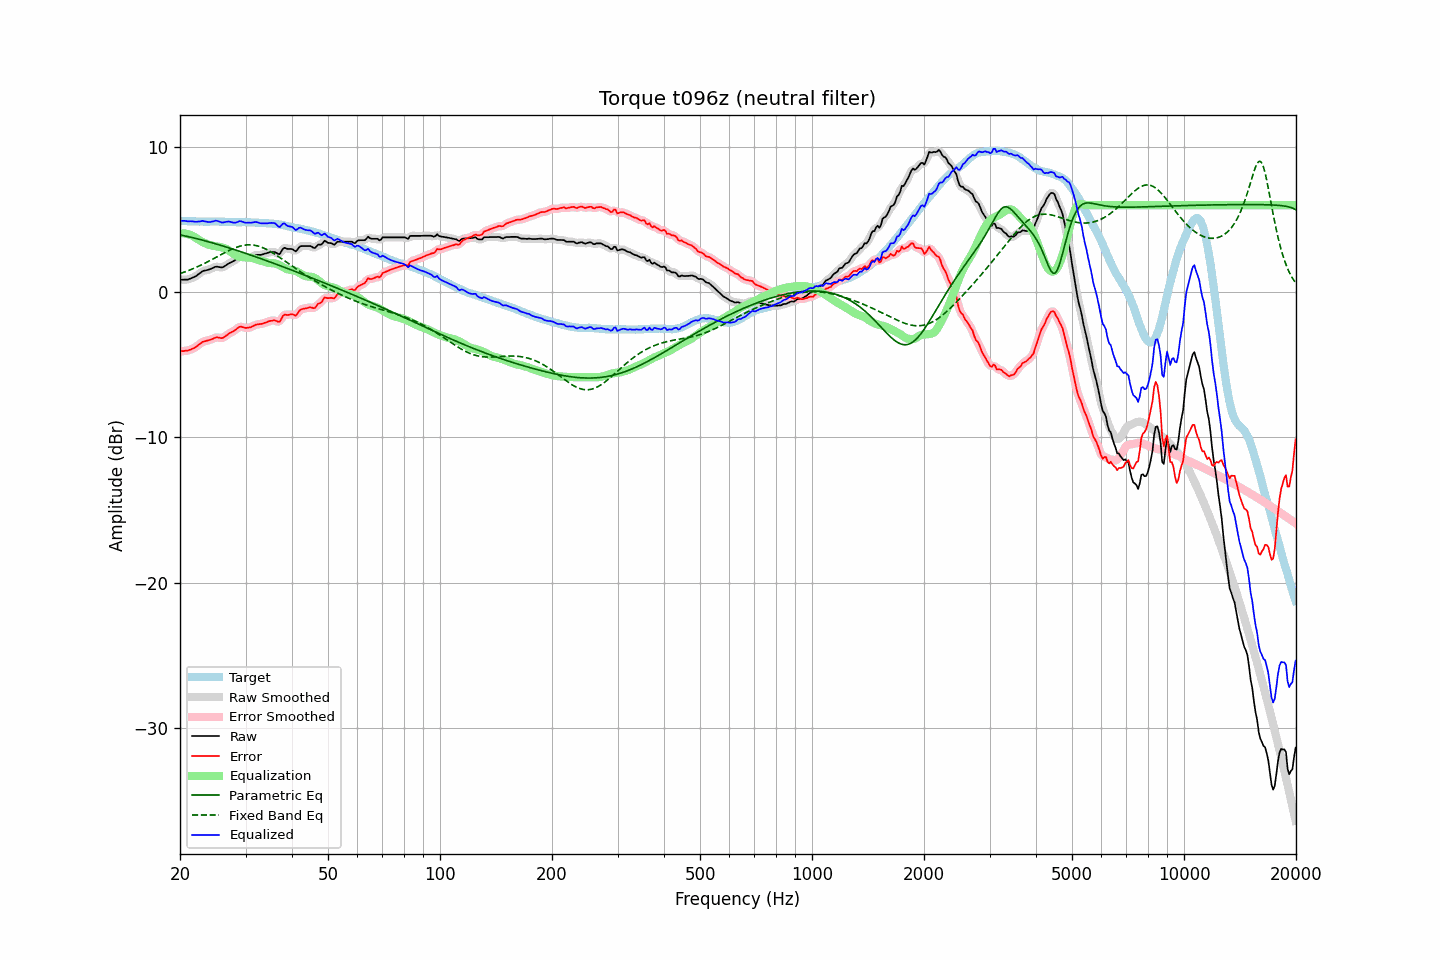

The file beside this chart, header and first rows:
frequency, raw, error, smoothed, error_smoothed, equalization, parametric_eq, fixed_band_eq, equalized_raw, equalized_smoothed, target
20.00, 0.86, -4.07, 0.87, -4.06, 4.06, 3.95, 1.29, 4.92, 4.93, 4.93
20.20, 0.86, -4.06, 0.86, -4.06, 4.06, 3.93, 1.32, 4.93, 4.92, 4.92
20.40, 0.86, -4.06, 0.86, -4.05, 4.06, 3.91, 1.36, 4.92, 4.92, 4.92
20.61, 0.87, -4.04, 0.87, -4.04, 4.05, 3.88, 1.40, 4.92, 4.91, 4.91
20.81, 0.87, -4.03, 0.87, -4.03, 4.03, 3.86, 1.44, 4.90, 4.90, 4.90
21.02, 0.87, -4.02, 0.89, -4.00, 4.00, 3.83, 1.48, 4.88, 4.89, 4.89
21.23, 0.92, -3.96, 0.92, -3.97, 3.97, 3.81, 1.53, 4.89, 4.89, 4.89
21.44, 0.96, -3.93, 0.96, -3.93, 3.93, 3.78, 1.57, 4.89, 4.89, 4.90
21.66, 1.01, -3.87, 1.01, -3.88, 3.87, 3.76, 1.62, 4.89, 4.88, 4.89
21.87, 1.05, -3.83, 1.06, -3.83, 3.81, 3.73, 1.67, 4.86, 4.87, 4.89
22.09, 1.11, -3.76, 1.12, -3.75, 3.74, 3.70, 1.71, 4.85, 4.86, 4.88
22.31, 1.20, -3.67, 1.20, -3.68, 3.67, 3.67, 1.76, 4.87, 4.86, 4.88
22.54, 1.28, -3.58, 1.29, -3.59, 3.59, 3.65, 1.81, 4.88, 4.88, 4.87
22.76, 1.36, -3.51, 1.37, -3.50, 3.53, 3.62, 1.87, 4.89, 4.90, 4.88
22.99, 1.45, -3.42, 1.44, -3.43, 3.47, 3.59, 1.92, 4.92, 4.90, 4.87
23.22, 1.48, -3.38, 1.48, -3.39, 3.41, 3.56, 1.97, 4.89, 4.89, 4.86
23.45, 1.50, -3.36, 1.51, -3.35, 3.36, 3.53, 2.03, 4.86, 4.87, 4.86
23.69, 1.53, -3.33, 1.53, -3.33, 3.31, 3.50, 2.09, 4.85, 4.85, 4.86
23.92, 1.56, -3.30, 1.57, -3.30, 3.27, 3.47, 2.14, 4.84, 4.84, 4.86
24.16, 1.60, -3.27, 1.61, -3.27, 3.24, 3.44, 2.20, 4.84, 4.85, 4.87
24.40, 1.65, -3.23, 1.66, -3.22, 3.21, 3.41, 2.26, 4.87, 4.87, 4.88
24.65, 1.70, -3.18, 1.71, -3.17, 3.19, 3.37, 2.32, 4.90, 4.90, 4.88
24.89, 1.75, -3.13, 1.74, -3.13, 3.18, 3.34, 2.38, 4.93, 4.92, 4.88
25.14, 1.76, -3.11, 1.76, -3.12, 3.16, 3.31, 2.44, 4.93, 4.92, 4.87
25.39, 1.74, -3.12, 1.74, -3.13, 3.14, 3.28, 2.50, 4.89, 4.89, 4.87
25.65, 1.72, -3.14, 1.72, -3.15, 3.12, 3.24, 2.56, 4.85, 4.84, 4.87
25.91, 1.70, -3.16, 1.72, -3.15, 3.10, 3.21, 2.62, 4.80, 4.82, 4.87
26.16, 1.74, -3.12, 1.75, -3.11, 3.06, 3.18, 2.68, 4.81, 4.81, 4.87
26.43, 1.81, -3.04, 1.81, -3.05, 3.03, 3.14, 2.74, 4.84, 4.83, 4.85
26.69, 1.88, -2.97, 1.89, -2.97, 2.98, 3.11, 2.80, 4.86, 4.86, 4.85
26.96, 1.96, -2.88, 1.96, -2.89, 2.91, 3.07, 2.85, 4.88, 4.87, 4.84
27.23, 2.02, -2.81, 2.02, -2.82, 2.84, 3.04, 2.90, 4.86, 4.86, 4.83
27.50, 2.07, -2.76, 2.08, -2.75, 2.75, 3.00, 2.96, 4.83, 4.83, 4.83
27.77, 2.13, -2.69, 2.13, -2.70, 2.67, 2.97, 3.00, 4.80, 4.80, 4.83
28.05, 2.19, -2.63, 2.20, -2.63, 2.59, 2.93, 3.05, 4.79, 4.79, 4.83
28.33, 2.27, -2.55, 2.28, -2.54, 2.53, 2.90, 3.09, 4.81, 4.82, 4.83
28.62, 2.36, -2.45, 2.37, -2.46, 2.49, 2.86, 3.13, 4.85, 4.85, 4.82
28.90, 2.44, -2.38, 2.42, -2.40, 2.46, 2.82, 3.17, 4.90, 4.88, 4.82
29.19, 2.45, -2.37, 2.45, -2.38, 2.43, 2.79, 3.20, 4.89, 4.88, 4.82
29.48, 2.42, -2.41, 2.43, -2.40, 2.42, 2.75, 3.22, 4.85, 4.85, 4.83
29.78, 2.39, -2.44, 2.40, -2.43, 2.42, 2.71, 3.24, 4.81, 4.82, 4.83
30.08, 2.37, -2.46, 2.38, -2.45, 2.41, 2.67, 3.26, 4.79, 4.80, 4.84
30.38, 2.38, -2.44, 2.38, -2.45, 2.41, 2.64, 3.26, 4.79, 4.79, 4.83
30.68, 2.39, -2.43, 2.39, -2.43, 2.40, 2.60, 3.27, 4.79, 4.79, 4.82
30.99, 2.40, -2.41, 2.41, -2.40, 2.38, 2.56, 3.27, 4.79, 4.80, 4.81
31.30, 2.45, -2.36, 2.46, -2.36, 2.35, 2.52, 3.26, 4.81, 4.81, 4.81
31.61, 2.50, -2.31, 2.51, -2.30, 2.32, 2.48, 3.24, 4.82, 4.83, 4.81
31.93, 2.56, -2.23, 2.55, -2.25, 2.28, 2.44, 3.23, 4.85, 4.83, 4.80
32.24, 2.57, -2.22, 2.57, -2.22, 2.25, 2.41, 3.20, 4.82, 4.82, 4.79
32.57, 2.57, -2.21, 2.58, -2.21, 2.21, 2.37, 3.17, 4.79, 4.79, 4.78
32.89, 2.57, -2.20, 2.58, -2.19, 2.18, 2.33, 3.13, 4.75, 4.76, 4.77
33.22, 2.59, -2.17, 2.60, -2.17, 2.15, 2.29, 3.09, 4.74, 4.75, 4.77
33.55, 2.63, -2.13, 2.63, -2.14, 2.12, 2.25, 3.05, 4.75, 4.74, 4.77
33.89, 2.66, -2.10, 2.66, -2.10, 2.08, 2.21, 3.00, 4.75, 4.74, 4.76
34.23, 2.69, -2.06, 2.70, -2.05, 2.05, 2.17, 2.94, 4.74, 4.75, 4.75
34.57, 2.73, -2.01, 2.73, -2.01, 2.02, 2.13, 2.88, 4.76, 4.76, 4.75
34.92, 2.76, -1.97, 2.76, -1.98, 2.01, 2.09, 2.82, 4.77, 4.77, 4.73
35.27, 2.77, -1.97, 2.78, -1.95, 2.01, 2.05, 2.76, 4.78, 4.78, 4.74
35.62, 2.77, -1.94, 2.78, -1.94, 2.00, 2.01, 2.69, 4.77, 4.78, 4.72
35.97, 2.77, -1.93, 2.75, -1.95, 1.98, 1.96, 2.62, 4.75, 4.73, 4.71
... 635 more rows
